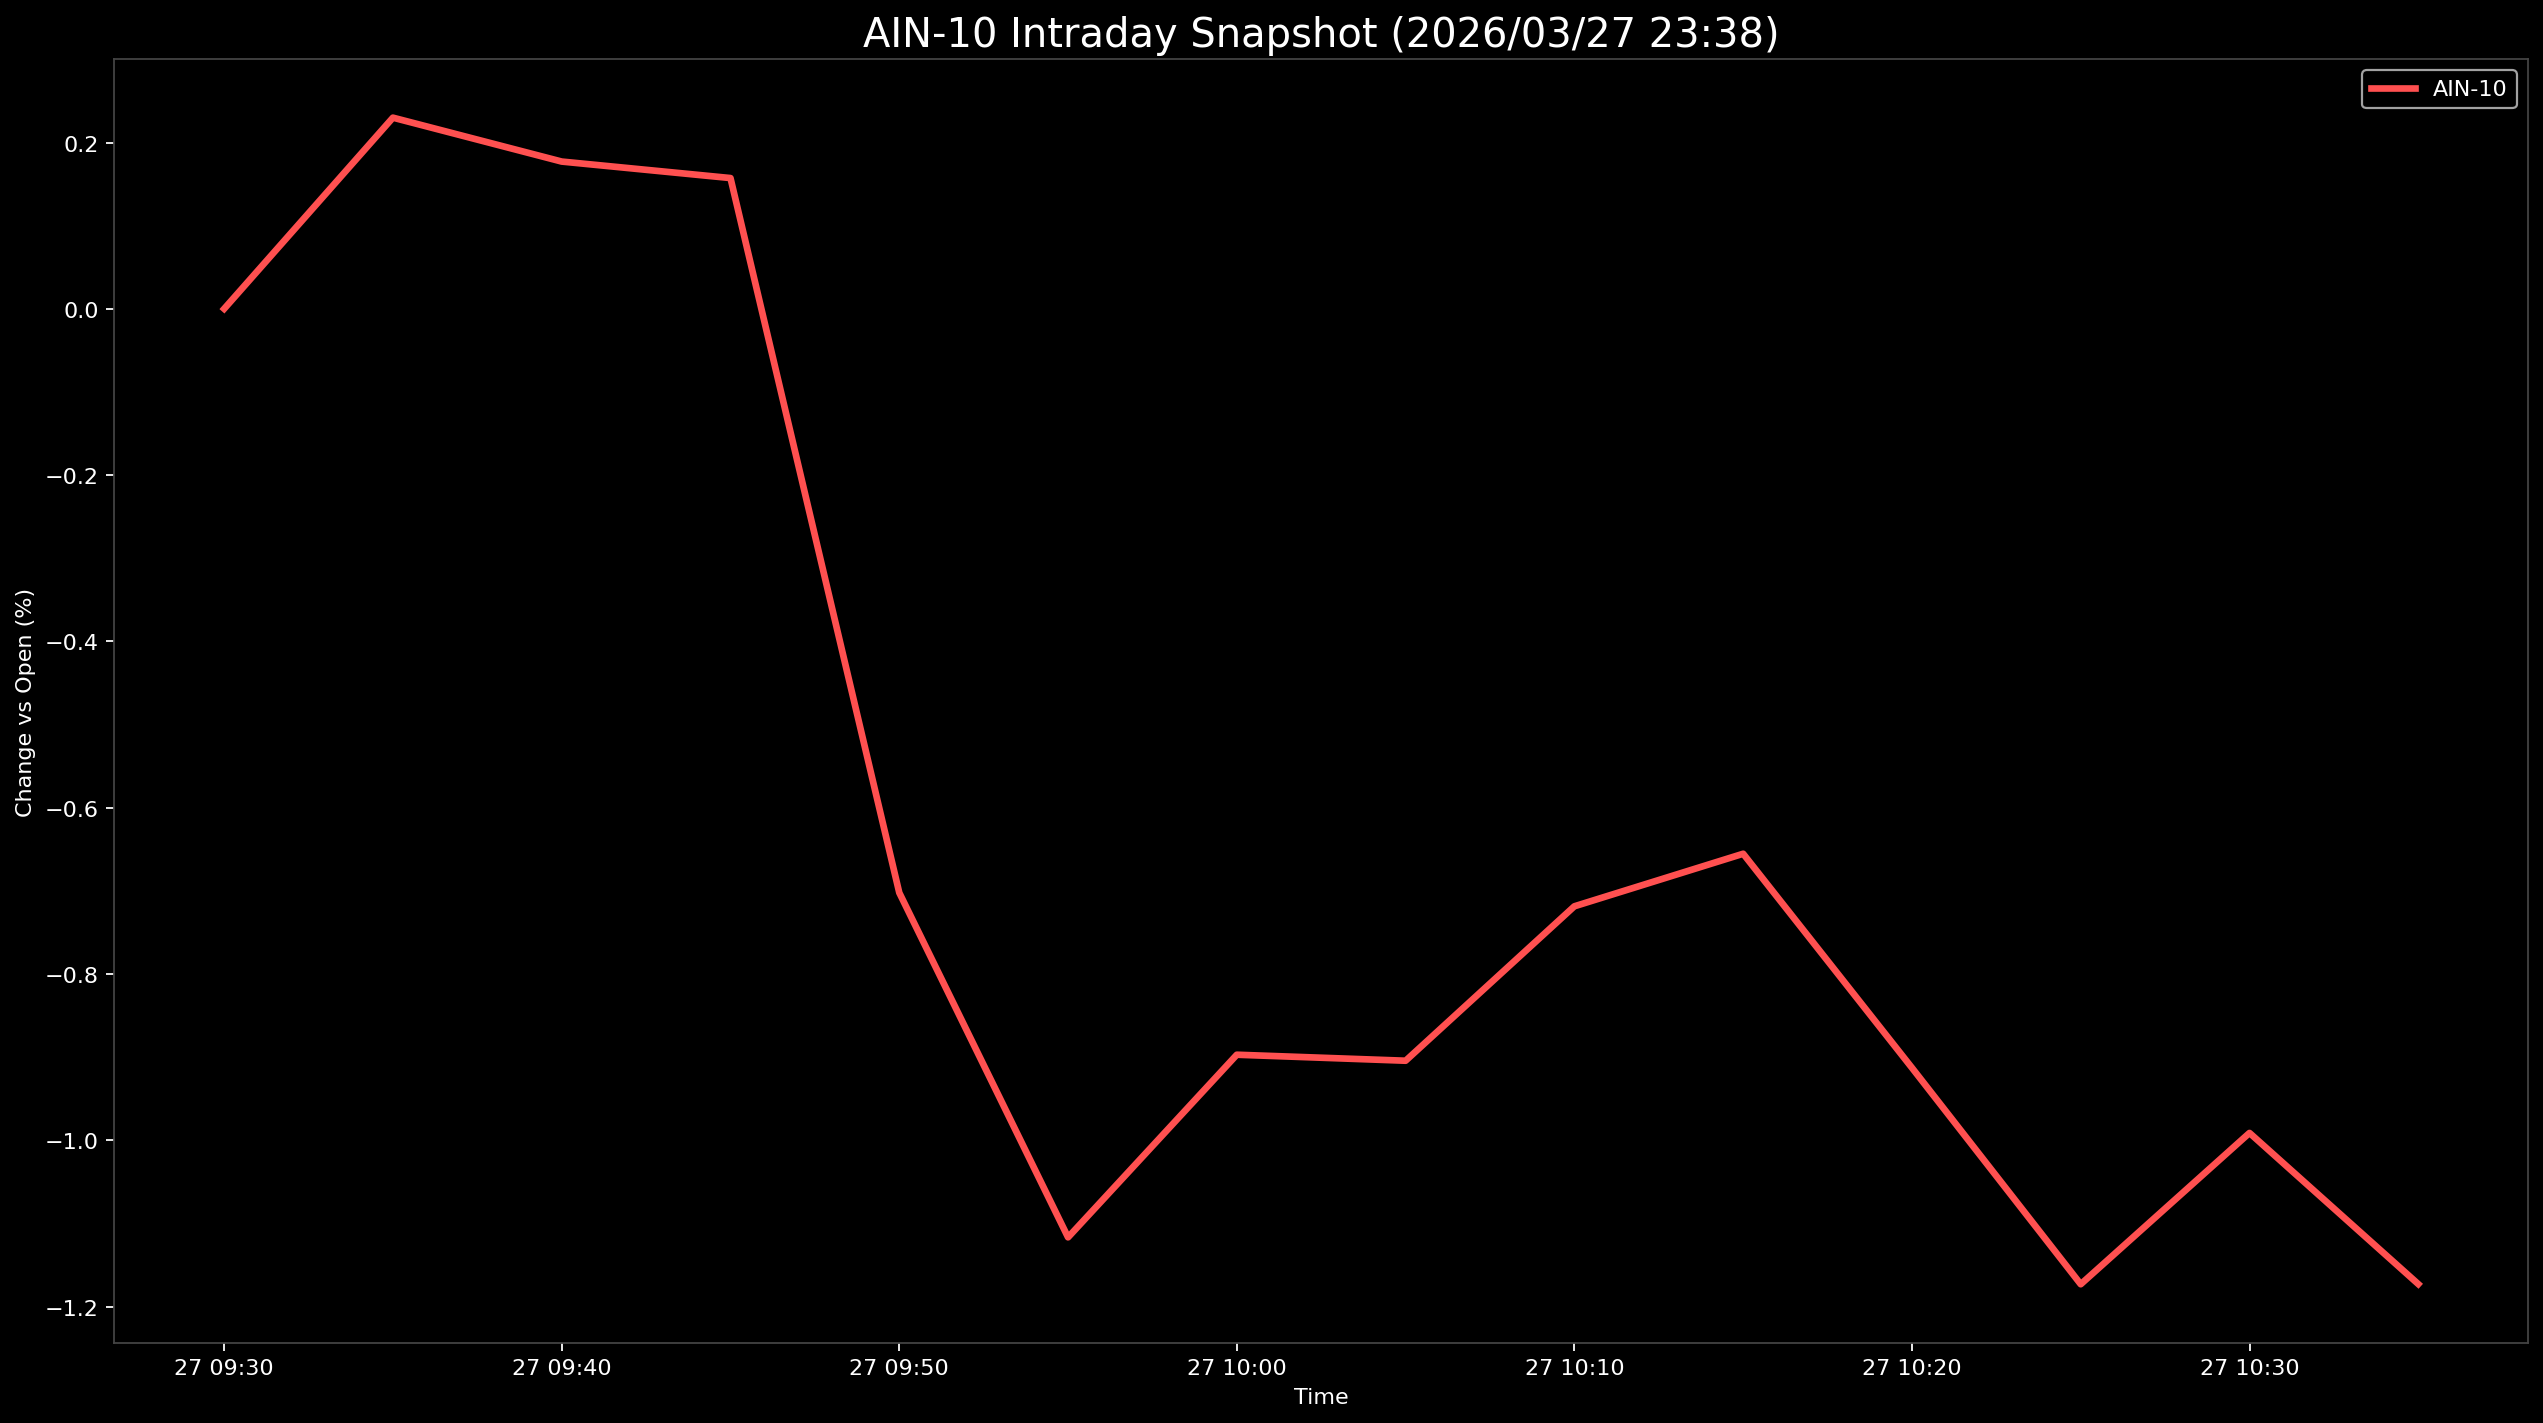

The file beside this chart, header and first rows:
Datetime, AIN-10
2026-03-27 09:30:00, 0.0
2026-03-27 09:35:00, 0.2299
2026-03-27 09:40:00, 0.1771
2026-03-27 09:45:00, 0.1572
2026-03-27 09:50:00, -0.7022
2026-03-27 09:55:00, -1.117
2026-03-27 10:00:00, -0.8971
2026-03-27 10:05:00, -0.9043
2026-03-27 10:10:00, -0.7186
2026-03-27 10:15:00, -0.6554
2026-03-27 10:20:00, -0.9128
2026-03-27 10:25:00, -1.173
2026-03-27 10:30:00, -0.9911
2026-03-27 10:35:00, -1.173
